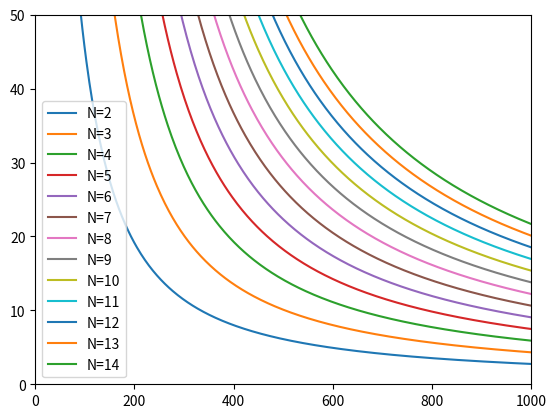

Here is the Python script that generated this plot:
import numpy as np
from itertools import product
import matplotlib.pylab as plt


a = 1.1  # nm
a_cubed = a ** 3
p = 0.08789  # electron charge - nm
eps_rel = 1.5

eps0 = 0.0552713  # (electron charge)^2 / (eV - nm)
k_B = 8.617e-5  # eV / K
coupling_energy = p * p / (4 * np.pi * eps_rel * eps0 * a_cubed)


def calc_chi1(T: np.ndarray):
    """
    Calculate the electric susceptibility for a 1D ising model with 1 dipole.
    :param T: Temperatures in Kelvin.
    :return: electric susceptibility
    """
    return 2 * p * p / ((eps0 * a_cubed * k_B) * T)


def calc_chi2(J: int, T: np.ndarray):
    """
    Calculate the electric susceptibility for a 1D ising model with 2 dipoles.
    :param J: 2 for parallel to field, -1 for perpendicular to field.
    :param T: Temperatures in Kelvin.
    :return: electric susceptibility
    """
    beta = 1. / (k_B * T)
    argv = J * coupling_energy * beta
    return 2 * p * p * beta * np.exp(argv) / (eps0 * a_cubed * np.cosh(argv))


def calc_chi3(J: int, T: np.ndarray):
    """
    Calculate the electric susceptibility for a 1D ising model with 3 dipoles.
    :param J: 2 for parallel to field, -1 for perpendicular to field.
    :param T: Temperatures in Kelvin.
    :return: electric susceptibility
    """
    beta = 1. / (k_B * T)
    argv = J * coupling_energy * beta
    return 0.5 * p * p * beta * (9 * np.exp(2 * argv) + 2 + np.exp(-2*argv)) / (eps0 * a_cubed * (np.cosh(2 * argv) + 1))


def calc_chi(J: int, T: np.ndarray, N: int):
    """
    Calculate the electric susceptibility for a 1D ising model.
    :param J: 2 for parallel to field, -1 for perpendicular to field.
    :param T: Temperatures in Kelvin.
    :param N: Number of dipoles.
    :return: electric susceptibility
    """
    # volume = a_cubed * N
    Z_second_derivative = 0.
    Z = 0.
    beta = 1. / (k_B * T)
    for s_i in product(*[(-1, 1)] * N):
        s_i = np.array(s_i)
        sum_s = np.sum(s_i)
        prob_state = np.exp(beta * J * coupling_energy * np.sum(s_i[:-1] * s_i[1:]))
        Z_second_derivative += (sum_s * sum_s) * prob_state
        Z += prob_state
    return p * p * beta * Z_second_derivative / (eps0 * a_cubed * Z)


def calc_chi_both(T: np.ndarray, N: int):
    """
    Calculate the electric susceptibility for a 1D ising model.
    :param T: Temperatures in Kelvin.
    :param N: Number of dipoles.
    :return: electric susceptibility
    """
    # volume = a_cubed * N
    Z_second_derivative_a = 0.
    Z_a = 0.
    Z_second_derivative_f = 0.
    Z_f = 0.
    beta = 1. / (k_B * T)
    for s_i in product(*[(-1, 1)] * N):
        s_i = np.array(s_i)
        sum_s = np.sum(s_i)
        prob_state_a = np.exp(-beta * coupling_energy * np.sum(s_i[:-1] * s_i[1:]))
        prob_state_f = np.exp(2 * beta * coupling_energy * np.sum(s_i[:-1] * s_i[1:]))
        Z_second_derivative_a += (sum_s * sum_s) * prob_state_a
        Z_a += prob_state_a
        Z_second_derivative_f += (sum_s * sum_s) * prob_state_f
        Z_f += prob_state_f
    chi_a = p * p * beta * Z_second_derivative_a / (eps0 * a_cubed * Z_a)
    chi_f = p * p * beta * Z_second_derivative_f / (eps0 * a_cubed * Z_f)
    return chi_a, chi_f


def test_calcs():
    T_lim = 1000
    T = np.linspace(1, T_lim, 50)
    chi2_a = calc_chi2(-1, T)
    chi2_f = calc_chi2(2, T)
    chi22_a = calc_chi(-1, T, 2)
    chi22_f = calc_chi(2, T, 2)
    chi3_a = calc_chi3(-1, T)
    chi3_f = calc_chi3(2, T)
    chi32_a = calc_chi(-1, T, 3)
    chi32_f = calc_chi(2, T, 3)
    plt.plot(T, chi2_a, '-')
    plt.plot(T, chi2_f, '-')
    plt.plot(T, chi22_a, 'x')
    plt.plot(T, chi22_f, 'x')
    plt.plot(T, chi3_a, '-')
    plt.plot(T, chi3_f, '-')
    plt.plot(T, chi32_a, 'x')
    plt.plot(T, chi32_f, 'x')
    plt.ylim((0, 50))
    plt.xlim((0, T_lim))
    plt.show()

def plot_anti_123():
    T_lim = 1000
    T = np.linspace(1, T_lim, 500)
    chi1 = calc_chi1(T)
    chi2 = calc_chi2(-1, T)
    chi3 = calc_chi(-1, T, 3)
    chi4 = calc_chi(-1, T, 4)
    chi5 = calc_chi(-1, T, 5)
    chi6 = calc_chi(-1, T, 6)
    chi7 = calc_chi(-1, T, 7)
    chi8 = calc_chi(-1, T, 8)
    chi9 = calc_chi(-1, T, 9)
    chi10 = calc_chi(-1, T, 10)
    chi11 = calc_chi(-1, T, 11)
    chi2_2 = calc_chi2(2, T)
    chi10_2 = calc_chi(2, T, 10)
    plt.plot(T, chi1, '--', label="N=1")
    plt.plot(T, chi2/2, label="N=2")
    plt.plot(T, chi3/3, label="N=3")
    plt.plot(T, chi4/4, label="N=4")
    plt.plot(T, chi5/5, label="N=5")
    plt.plot(T, chi6/6, label="N=6")
    plt.plot(T, chi7/7, label="N=7")
    plt.plot(T, chi8/8, label="N=8")
    plt.plot(T, chi9/9, label="N=9")
    plt.plot(T, chi10/10, label="N=10")
    plt.plot(T, chi11/11, label="N=11")
    plt.plot(T, chi2_2/2, '--', label="N=2 ferro")
    plt.plot(T, chi10_2/10, '--', label="N=10 ferro")

    plt.ylim((0, 50))
    plt.xlim((0, T_lim))
    plt.legend()
    plt.show()


def plot_ferro_123():
    T_lim = 1000
    T = np.linspace(1, T_lim, 500)
    chi1 = calc_chi1(T)
    chi2 = calc_chi2(2, T)
    chi3 = calc_chi(2, T, 3)
    chi4 = calc_chi(2, T, 4)
    chi5 = calc_chi(2, T, 5)
    chi6 = calc_chi(2, T, 6)
    chi7 = calc_chi(2, T, 7)
    chi8 = calc_chi(2, T, 8)
    chi9 = calc_chi(2, T, 9)
    chi10 = calc_chi(2, T, 10)
    chi11 = calc_chi(2, T, 11)
    chi12 = calc_chi(2, T, 12)
    chi13 = calc_chi(2, T, 13)
    chi14 = calc_chi(2, T, 14)
    #plt.plot(T, chi1, '--', label="N=1")
    plt.plot(T, chi2, label="N=2")
    plt.plot(T, chi3, label="N=3")
    plt.plot(T, chi4, label="N=4")
    plt.plot(T, chi5, label="N=5")
    plt.plot(T, chi6, label="N=6")
    plt.plot(T, chi7, label="N=7")
    plt.plot(T, chi8, label="N=8")
    plt.plot(T, chi9, label="N=9")
    plt.plot(T, chi10, label="N=10")
    plt.plot(T, chi11, label="N=11")
    plt.plot(T, chi12, label="N=12")
    plt.plot(T, chi13, label="N=13")
    plt.plot(T, chi14, label="N=14")

    plt.ylim((0, 50))
    plt.xlim((0, T_lim))
    plt.legend()
    plt.show()


def plot_antivsferro():
    T_lim = 3000
    T = np.linspace(1, T_lim, 500)
    N = 26
    chi2_a = calc_chi2(-1, T)
    chi2_f = calc_chi2(2, T)
    chi20_a = calc_chi(-1, T, 26)
    chi20_f = calc_chi(2, T, 26)
    plt.plot(T, chi2_a/2, '-', color='b', label="N=2 perpendicular (antiferroelectric)")
    plt.plot(T, chi2_f/2, '--', color='b', label="N=2 parallel (ferroelectric")
    plt.plot(T, chi20_a/26, '-', color='g', label="N=26 perpendicular (antiferroelectric)")
    plt.plot(T, chi20_f/26, '--', color='g', label="N=26 parallel (ferroelectric)")
    chi20_a, chi20_f = calc_chi_both(T, N)
    # chi20_f = calc_chi(2, T, 25)
    plt.plot(T, chi2_a/2, '-', color='b', label="N=2 perpendicular (antiferroelectric)")
    plt.plot(T, chi2_f/2, '--', color='b', label="N=2 parallel (ferroelectric")
    plt.plot(T, chi20_a/N, '-', color='g', label="N=20 perpendicular (antiferroelectric)")
    plt.plot(T, chi20_f/N, '--', color='g', label="N=20 parallel (ferroelectric")

    plt.ylim((0, 50))
    plt.xlim((0, T_lim))
    plt.legend()
    plt.show()


if __name__ == "__main__":
    # plot_anti_123()
    #plot_antivsferro()
    # test_calcs()
    plot_ferro_123()

